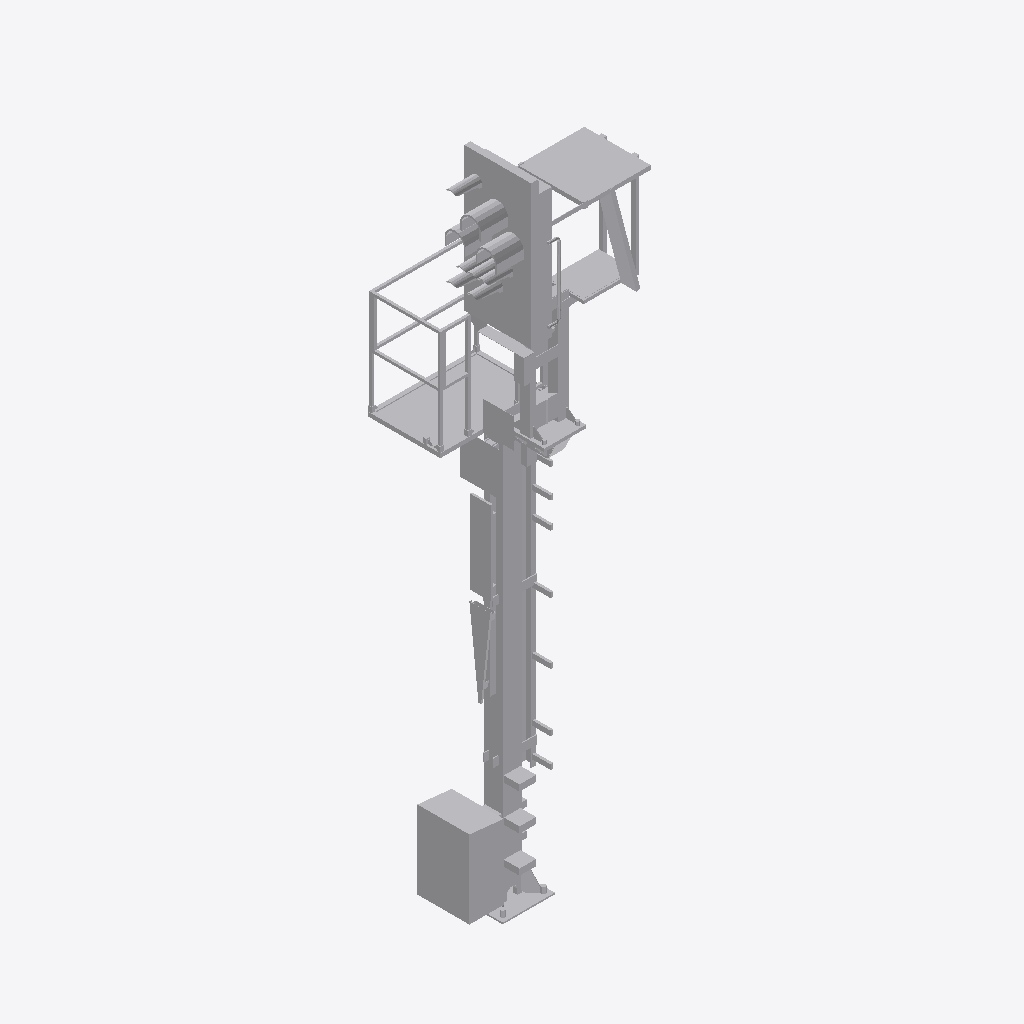
Isometric view of an IFC building model (IFC-SPF (STEP), schema IFC4, length unit metre), seen from the south-west, elements coloured by IFC class: 1 other element (light grey).
Extent 1.5 m × 1.3 m × 6.5 m (x, y, z). Storeys (1): Ebene 1 at 0.00 m. Elements (1): 1 IfcBuildingElementProxy.

HEADER;
FILE_DESCRIPTION(('ViewDefinition [ReferenceView_V1.1]'),'2;1');
FILE_NAME('','2022-09-20T12:39:46',(''),(''),'The EXPRESS Data Manager Version 5.02.0100.07 : ','20211019_1515(x64) - Exporter 20.2.60.15 - Defau','');
FILE_SCHEMA(('IFC4'));
ENDSEC;
DATA;
#107=IFCPROJECT('3CodD1PRjCWOTCkXLjynfU',#42,'',$,$,'','',(#98),#93);
#25790=IFCSITE('3CodD1PRjCWOTCkXLjynfS',#42,'Default',$,$,#25787,$,$,.ELEMENT.,(42,24,53,508911),(-71,-15,-29,-58837),0.0,$,$);
#122=IFCBUILDING('3CodD1PRjCWOTCkXLjynfV',#42,'',$,$,#33,$,'',.ELEMENT.,$,$,$);
#135=IFCBUILDINGSTOREY('3CodD1PRjCWOTCkXMI3ECX',#42,'Ebene 1',$,'Ebene:Ebene 1',#133,$,'Ebene 1',.ELEMENT.,0.0);
#25652=IFCBUILDINGELEMENTPROXY('2x9q$QD0v49OIxOuVoeLOh',#42,'S 8000.5.7-1_M4100-A400-HS-L_LOD400-500:S 8000.5.7-1_M4100-A400-HS-L_LOD400-500:3348',$,'S 8000.5.7-1_M4100-A400-HS-L_LOD400-500:S 8000.5.7-1_M4100-A400-HS-L_LOD400-500',#25650,#25644,'3348',$);
ENDSEC;
